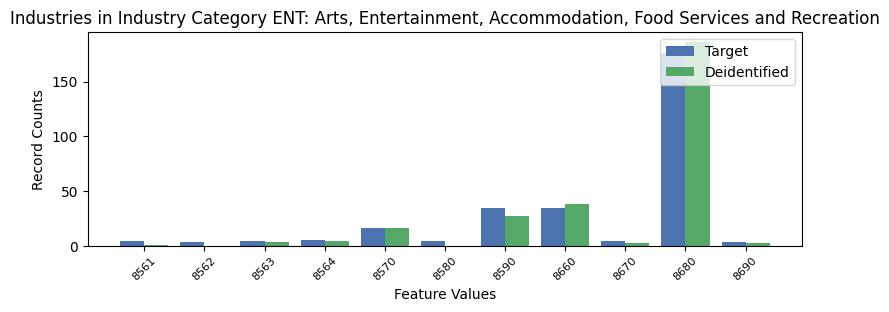

Values plotted in this chart, from the file beside it:
, INDP, count_target, count_deidentified
4, 8561, 4, 1.0
3, 8562, 3, 0.0
7, 8563, 4, 3.0
10, 8564, 5, 4.0
6, 8570, 16, 16.0
5, 8580, 4, 0.0
2, 8590, 34, 27.0
1, 8660, 34, 38.0
9, 8670, 4, 2.0
0, 8680, 176, 186.0
8, 8690, 3, 2.0
